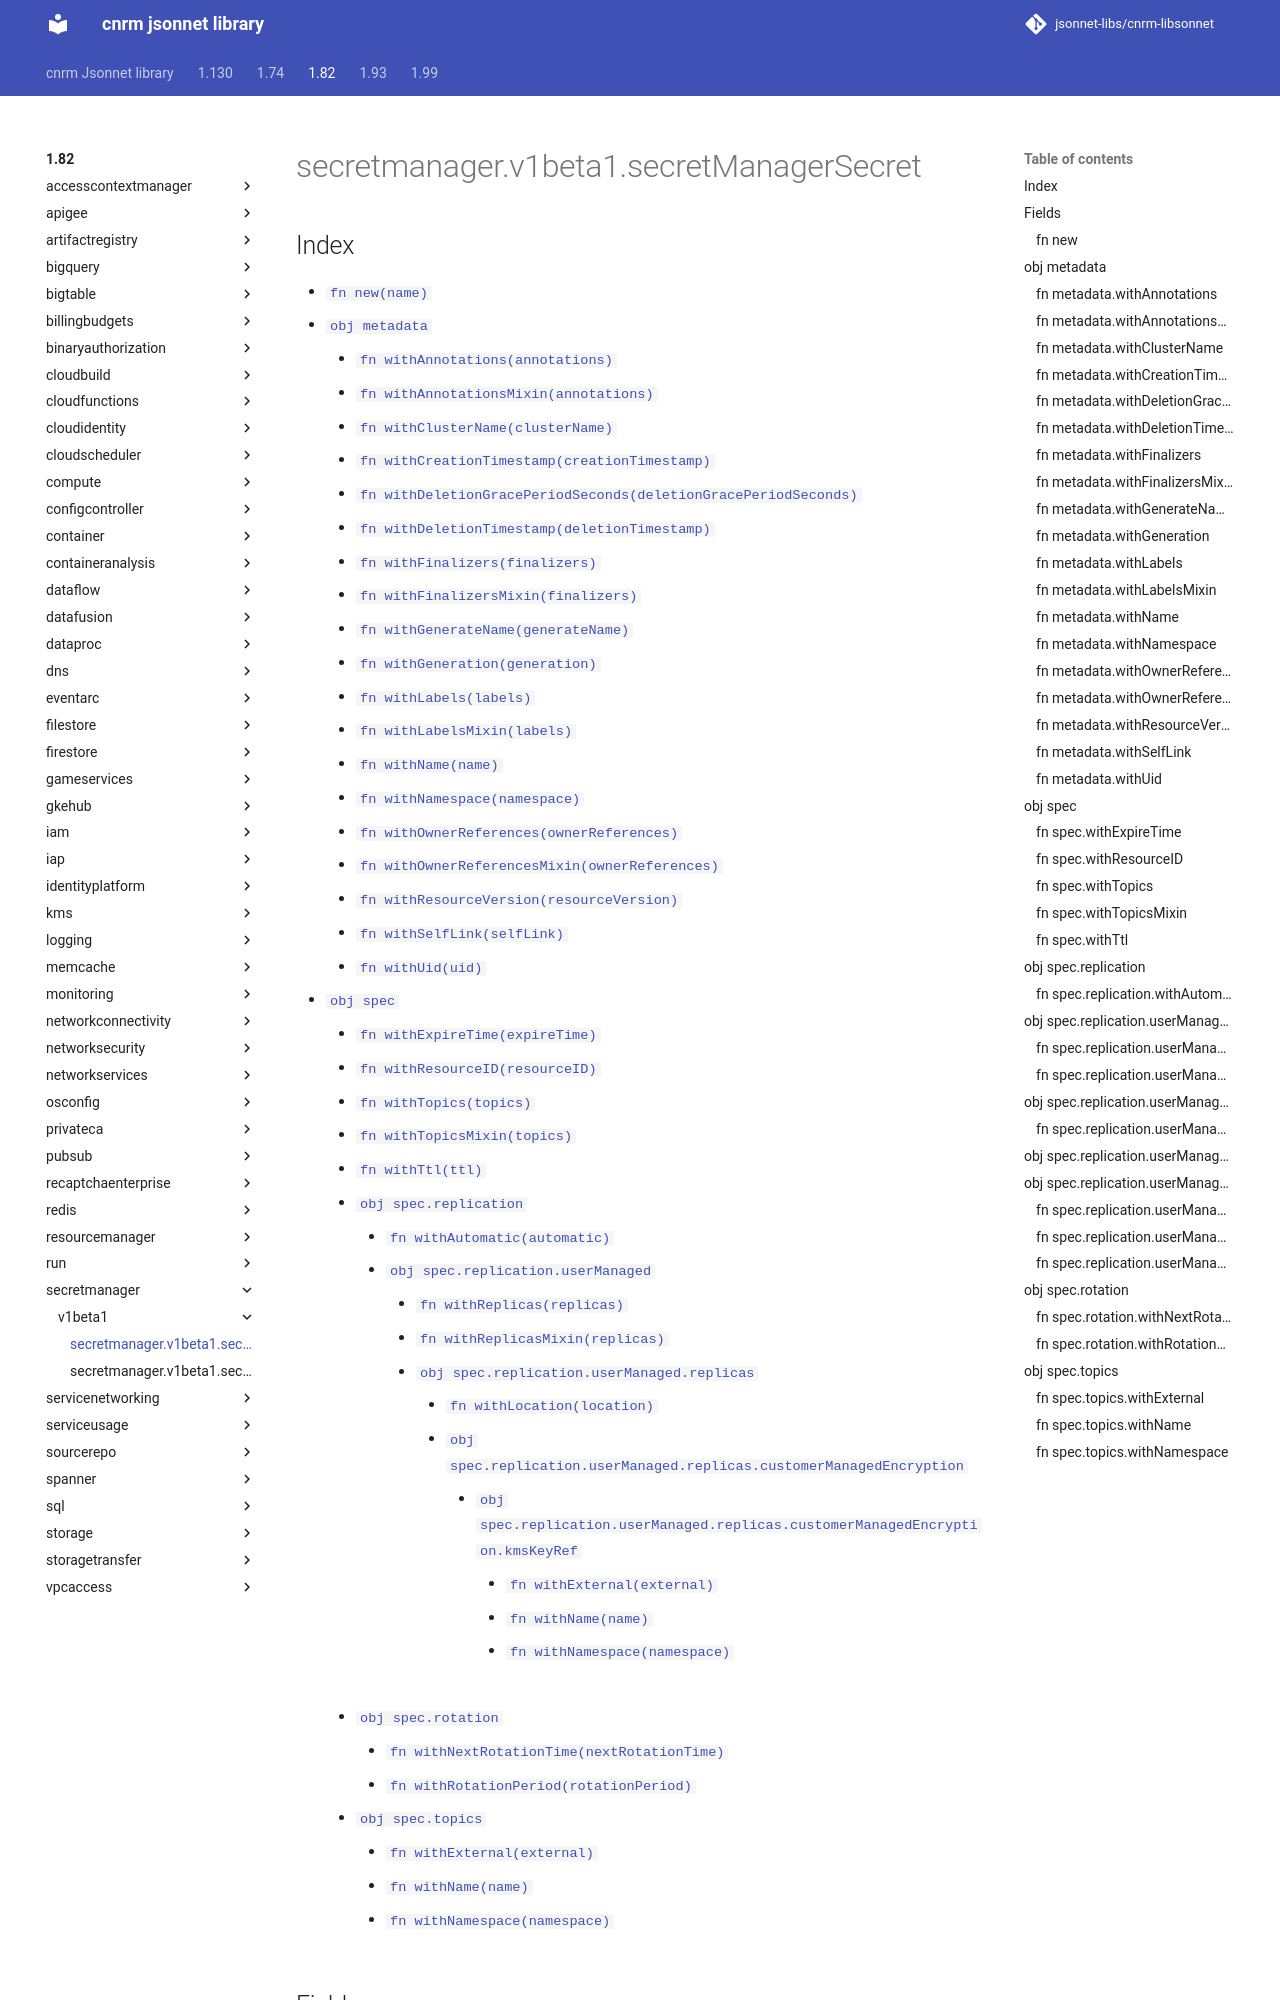

repository: jsonnet-libs/cnrm-libsonnet · page: 1.82/secretmanager/v1beta1/secretManagerSecret/index.html · generator: mkdocs

---
permalink: /1.82/secretmanager/v1beta1/secretManagerSecret/
---

# secretmanager.v1beta1.secretManagerSecret



## Index

* [`fn new(name)`](#fn-new)
* [`obj metadata`](#obj-metadata)
  * [`fn withAnnotations(annotations)`](#fn-metadatawithannotations)
  * [`fn withAnnotationsMixin(annotations)`](#fn-metadatawithannotationsmixin)
  * [`fn withClusterName(clusterName)`](#fn-metadatawithclustername)
  * [`fn withCreationTimestamp(creationTimestamp)`](#fn-metadatawithcreationtimestamp)
  * [`fn withDeletionGracePeriodSeconds(deletionGracePeriodSeconds)`](#fn-metadatawithdeletiongraceperiodseconds)
  * [`fn withDeletionTimestamp(deletionTimestamp)`](#fn-metadatawithdeletiontimestamp)
  * [`fn withFinalizers(finalizers)`](#fn-metadatawithfinalizers)
  * [`fn withFinalizersMixin(finalizers)`](#fn-metadatawithfinalizersmixin)
  * [`fn withGenerateName(generateName)`](#fn-metadatawithgeneratename)
  * [`fn withGeneration(generation)`](#fn-metadatawithgeneration)
  * [`fn withLabels(labels)`](#fn-metadatawithlabels)
  * [`fn withLabelsMixin(labels)`](#fn-metadatawithlabelsmixin)
  * [`fn withName(name)`](#fn-metadatawithname)
  * [`fn withNamespace(namespace)`](#fn-metadatawithnamespace)
  * [`fn withOwnerReferences(ownerReferences)`](#fn-metadatawithownerreferences)
  * [`fn withOwnerReferencesMixin(ownerReferences)`](#fn-metadatawithownerreferencesmixin)
  * [`fn withResourceVersion(resourceVersion)`](#fn-metadatawithresourceversion)
  * [`fn withSelfLink(selfLink)`](#fn-metadatawithselflink)
  * [`fn withUid(uid)`](#fn-metadatawithuid)
* [`obj spec`](#obj-spec)
  * [`fn withExpireTime(expireTime)`](#fn-specwithexpiretime)
  * [`fn withResourceID(resourceID)`](#fn-specwithresourceid)
  * [`fn withTopics(topics)`](#fn-specwithtopics)
  * [`fn withTopicsMixin(topics)`](#fn-specwithtopicsmixin)
  * [`fn withTtl(ttl)`](#fn-specwithttl)
  * [`obj spec.replication`](#obj-specreplication)
    * [`fn withAutomatic(automatic)`](#fn-specreplicationwithautomatic)
    * [`obj spec.replication.userManaged`](#obj-specreplicationusermanaged)
      * [`fn withReplicas(replicas)`](#fn-specreplicationusermanagedwithreplicas)
      * [`fn withReplicasMixin(replicas)`](#fn-specreplicationusermanagedwithreplicasmixin)
      * [`obj spec.replication.userManaged.replicas`](#obj-specreplicationusermanagedreplicas)
        * [`fn withLocation(location)`](#fn-specreplicationusermanagedreplicaswithlocation)
        * [`obj spec.replication.userManaged.replicas.customerManagedEncryption`](#obj-specreplicationusermanagedreplicascustomermanagedencryption)
          * [`obj spec.replication.userManaged.replicas.customerManagedEncryption.kmsKeyRef`](#obj-specreplicationusermanagedreplicascustomermanagedencryptionkmskeyref)
            * [`fn withExternal(external)`](#fn-specreplicationusermanagedreplicascustomermanagedencryptionkmskeyrefwithexternal)
            * [`fn withName(name)`](#fn-specreplicationusermanagedreplicascustomermanagedencryptionkmskeyrefwithname)
            * [`fn withNamespace(namespace)`](#fn-specreplicationusermanagedreplicascustomerman
